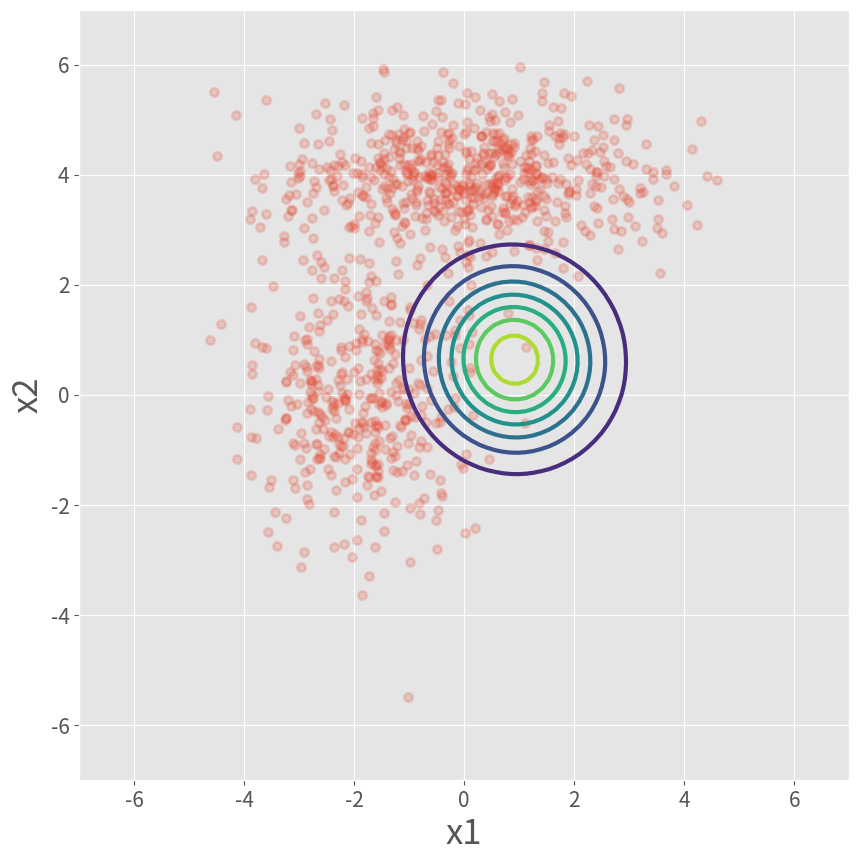
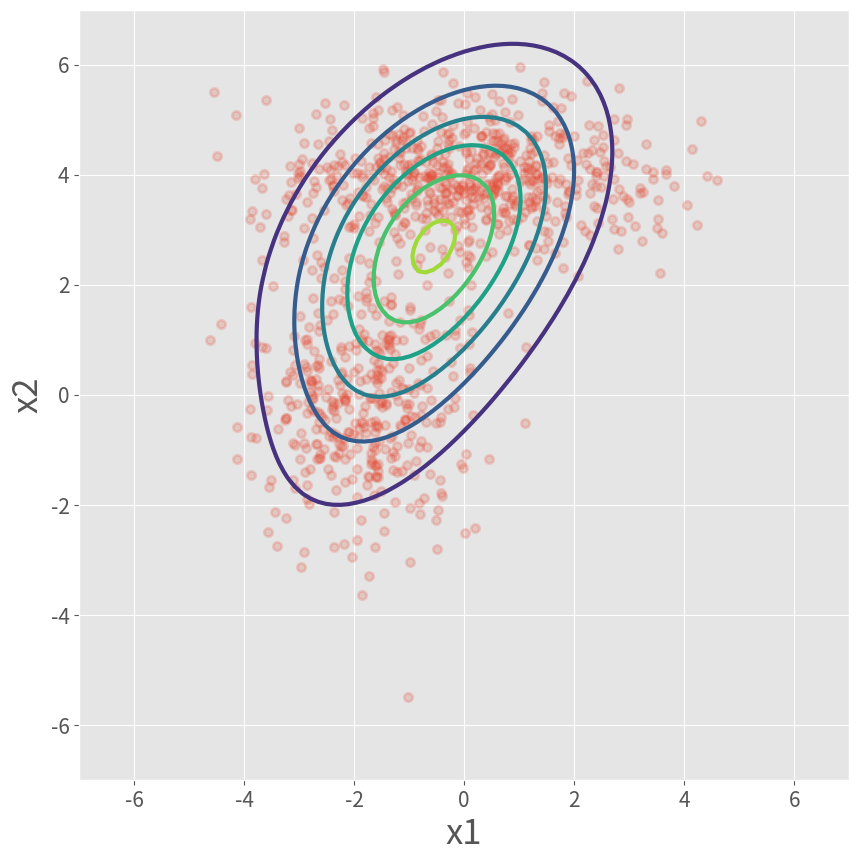
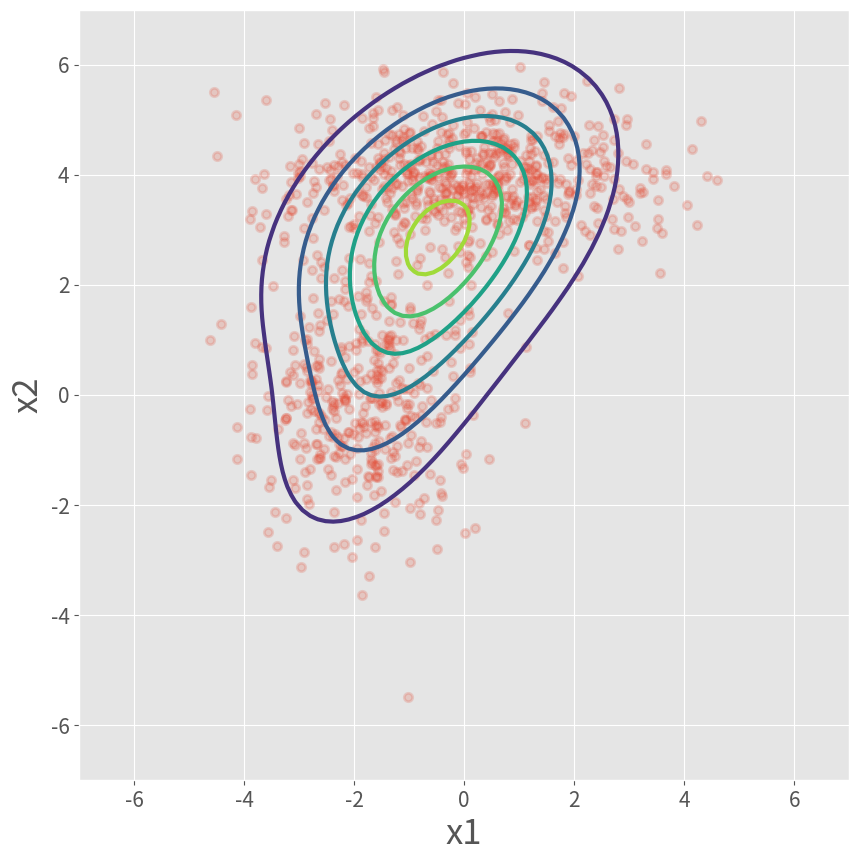
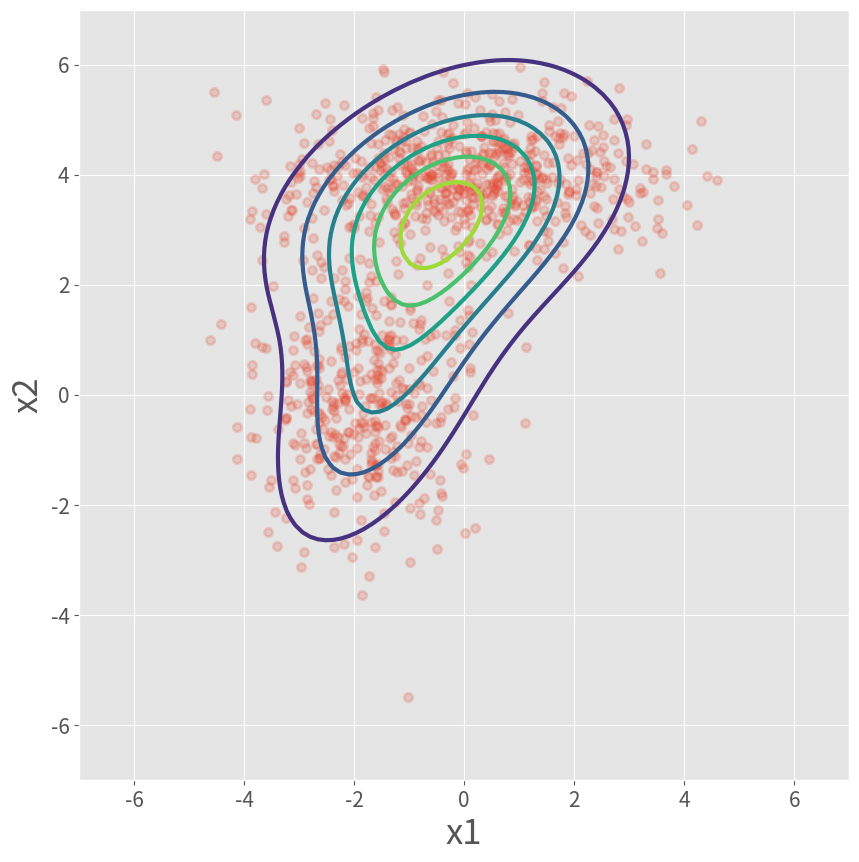
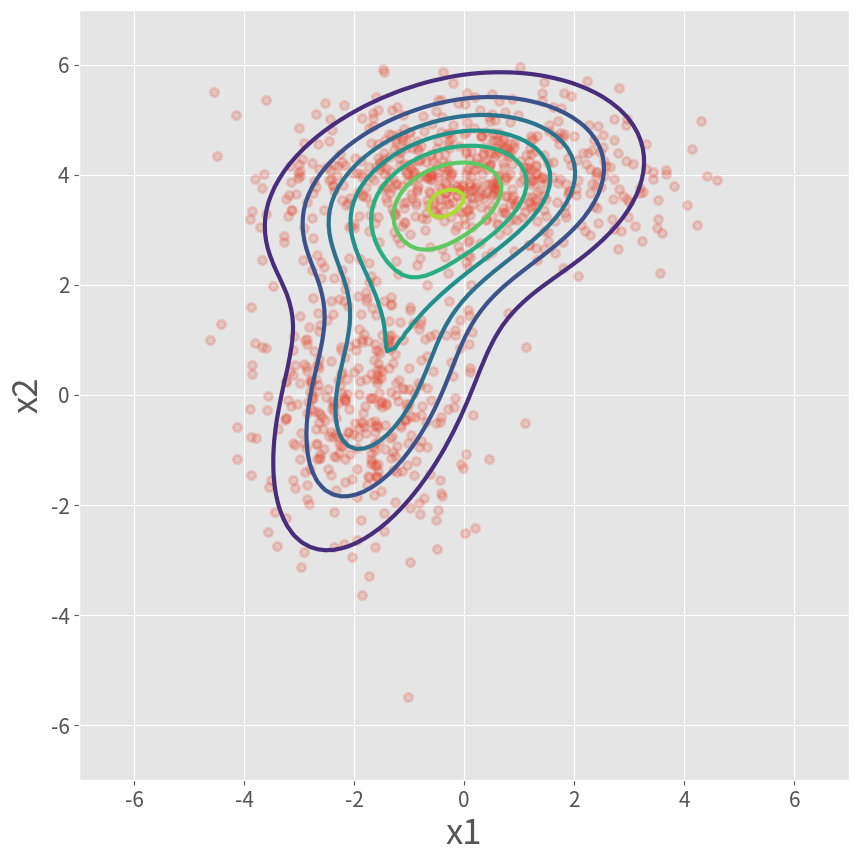
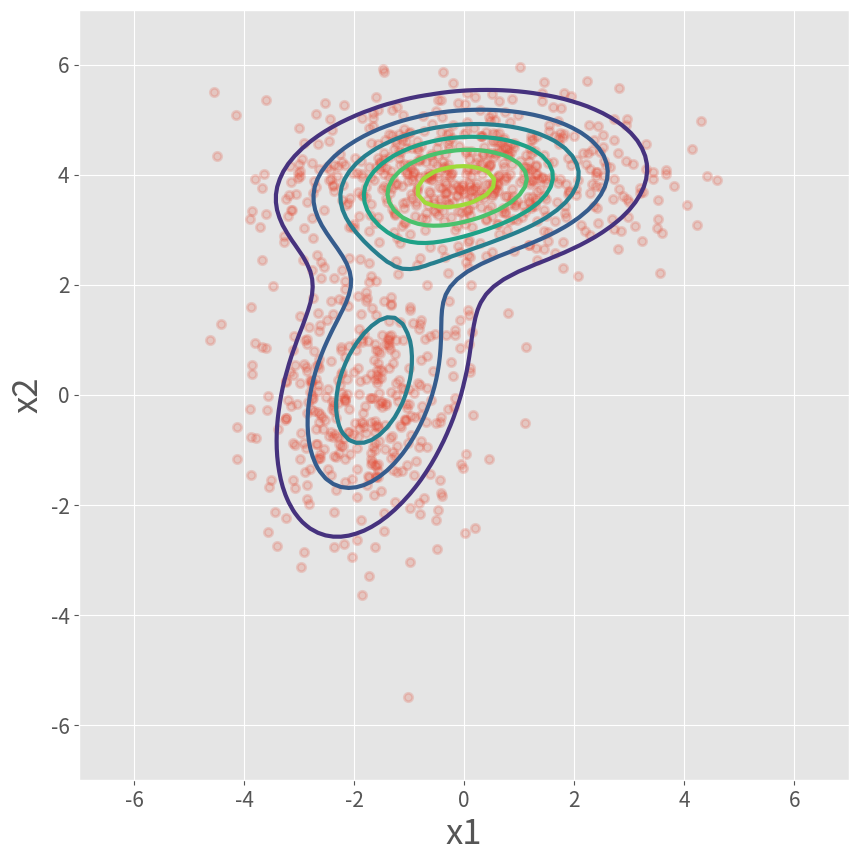
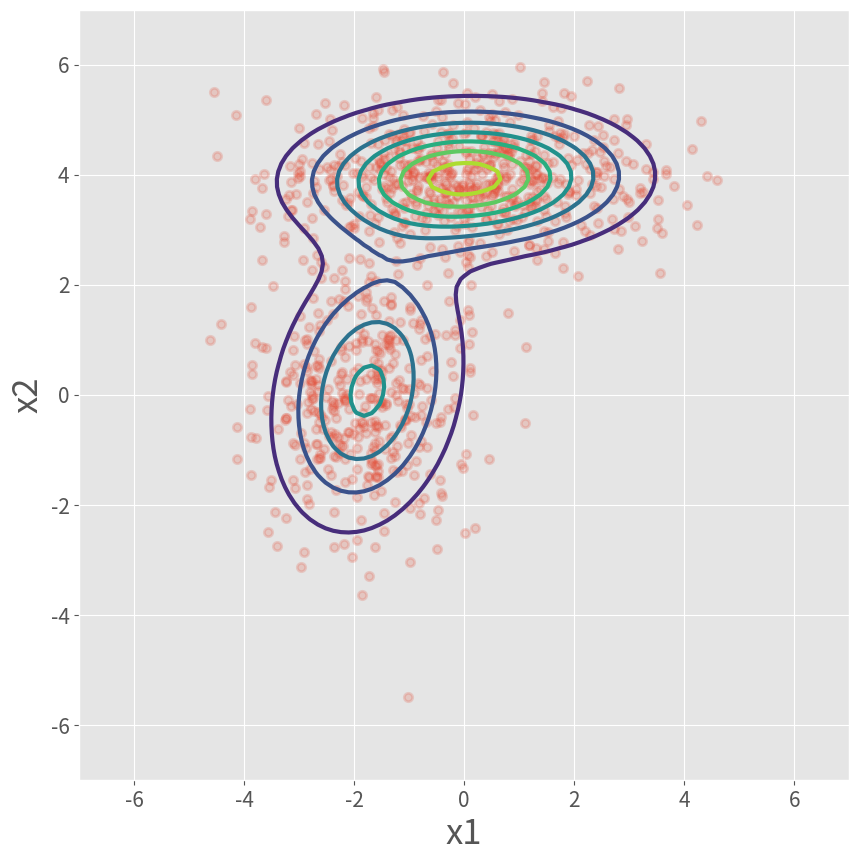
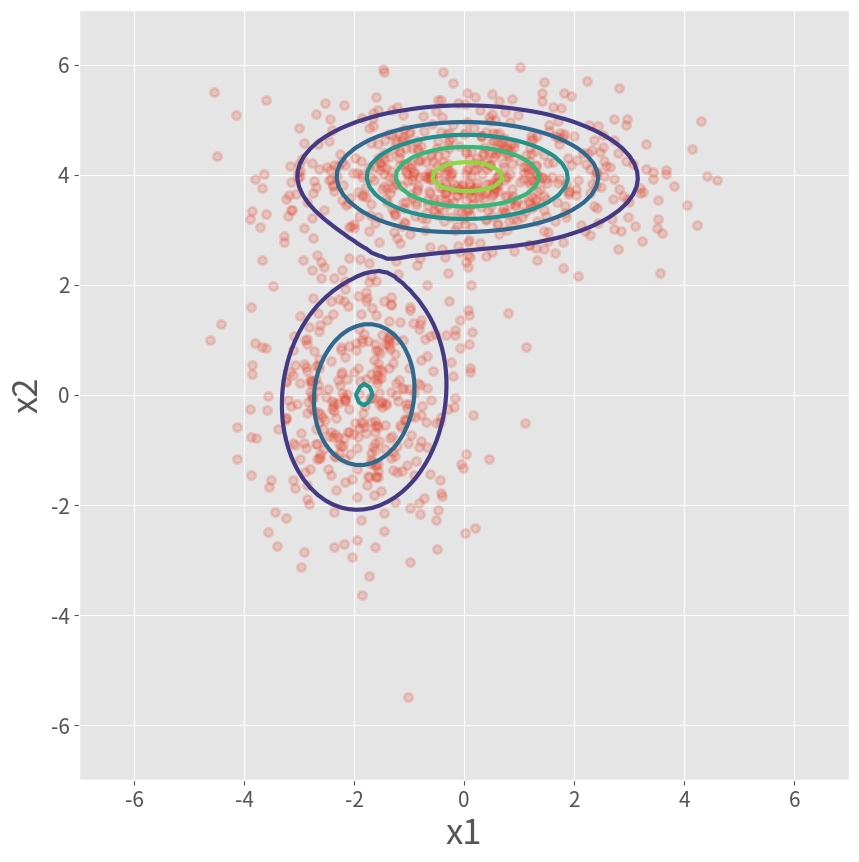
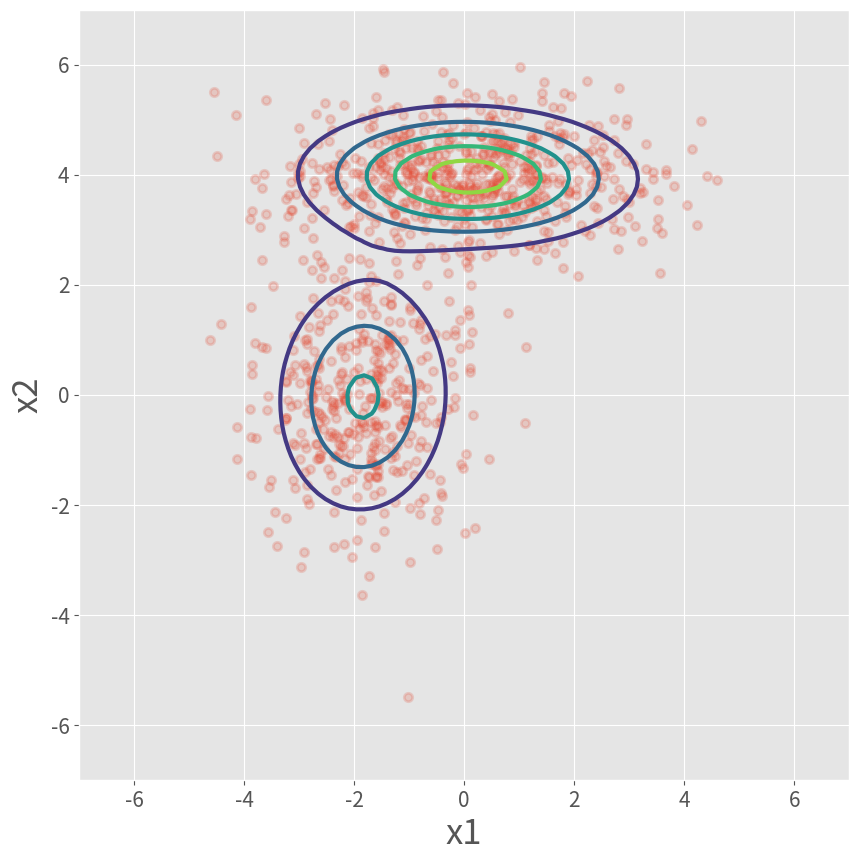
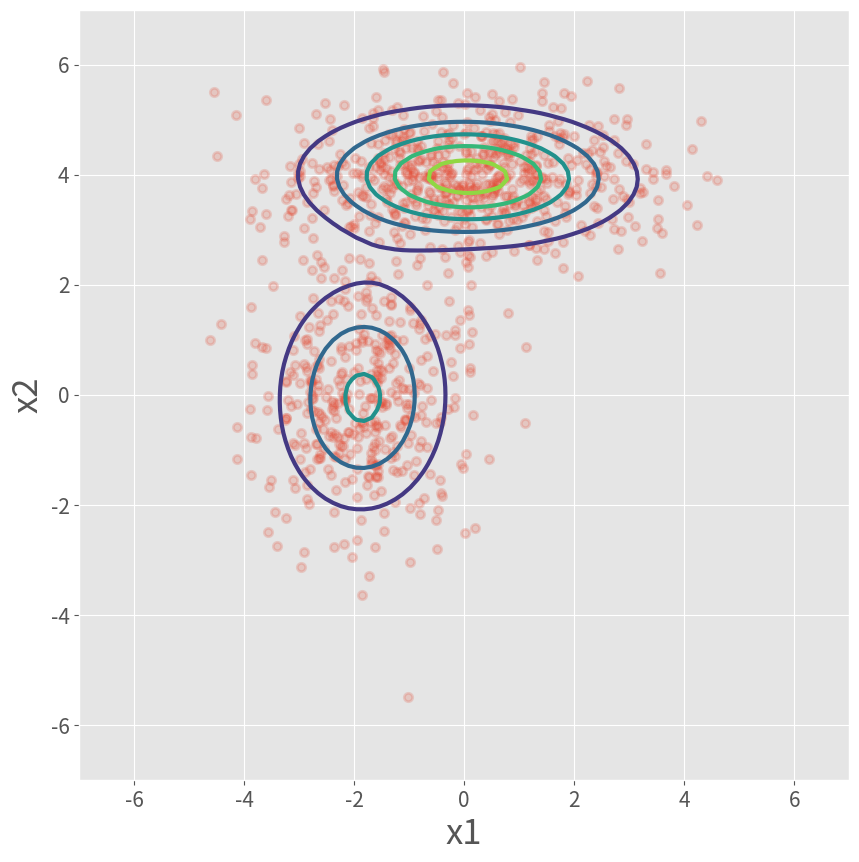
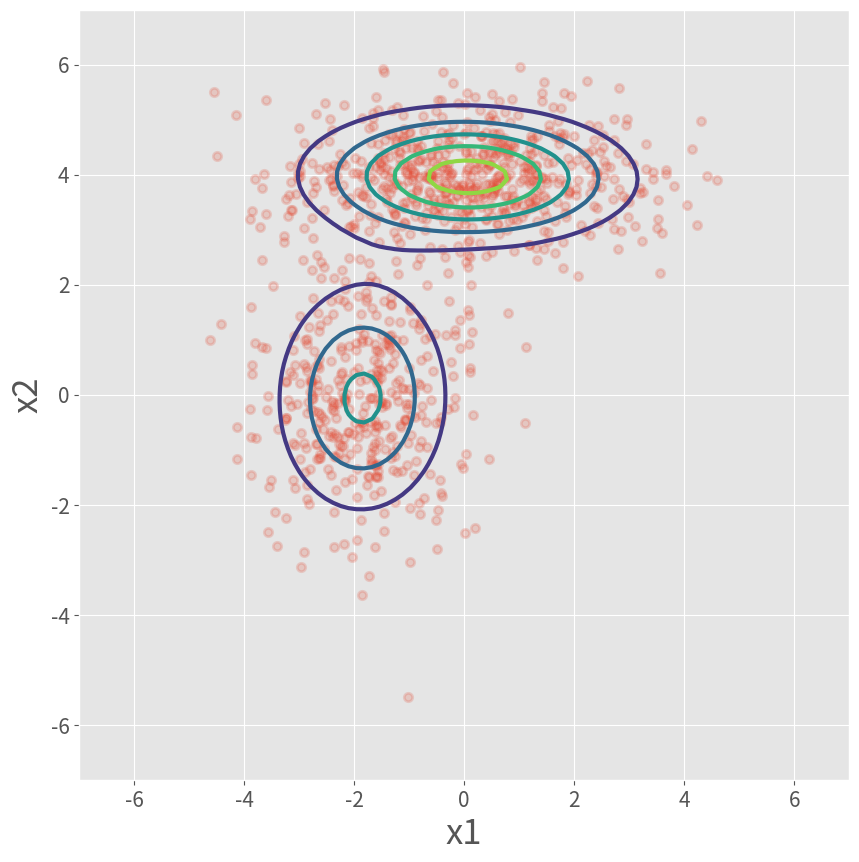
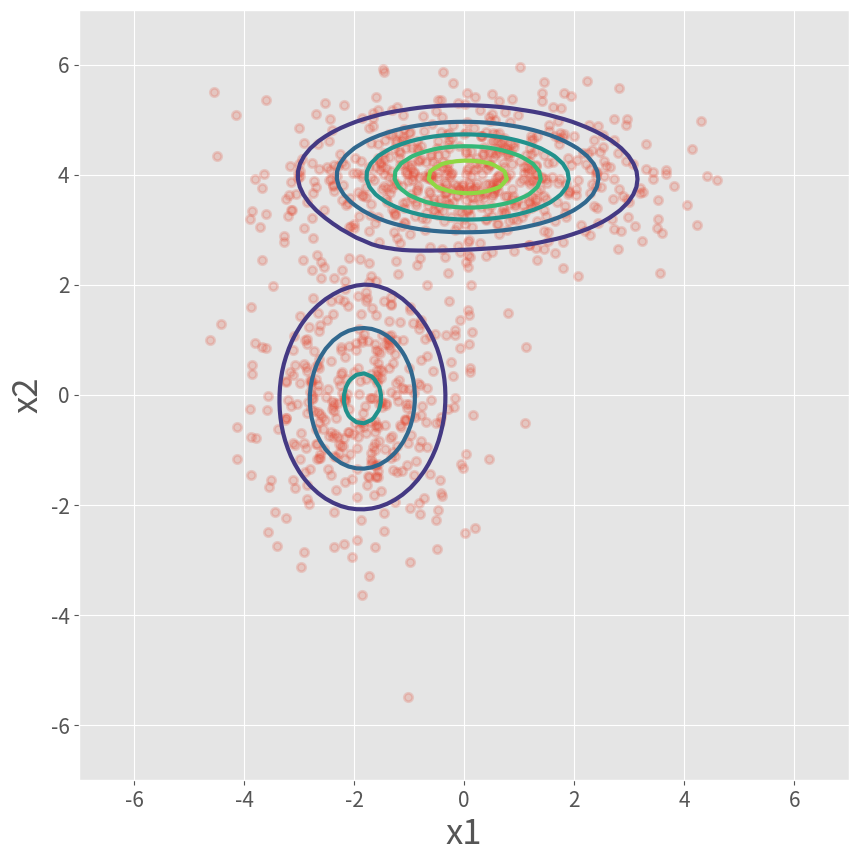
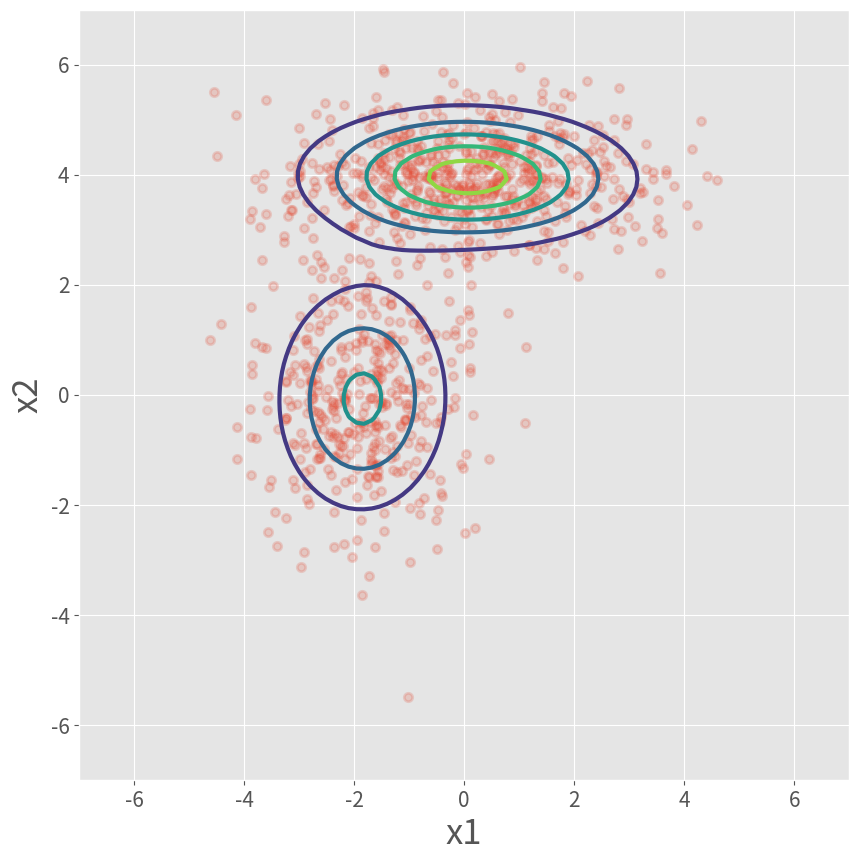
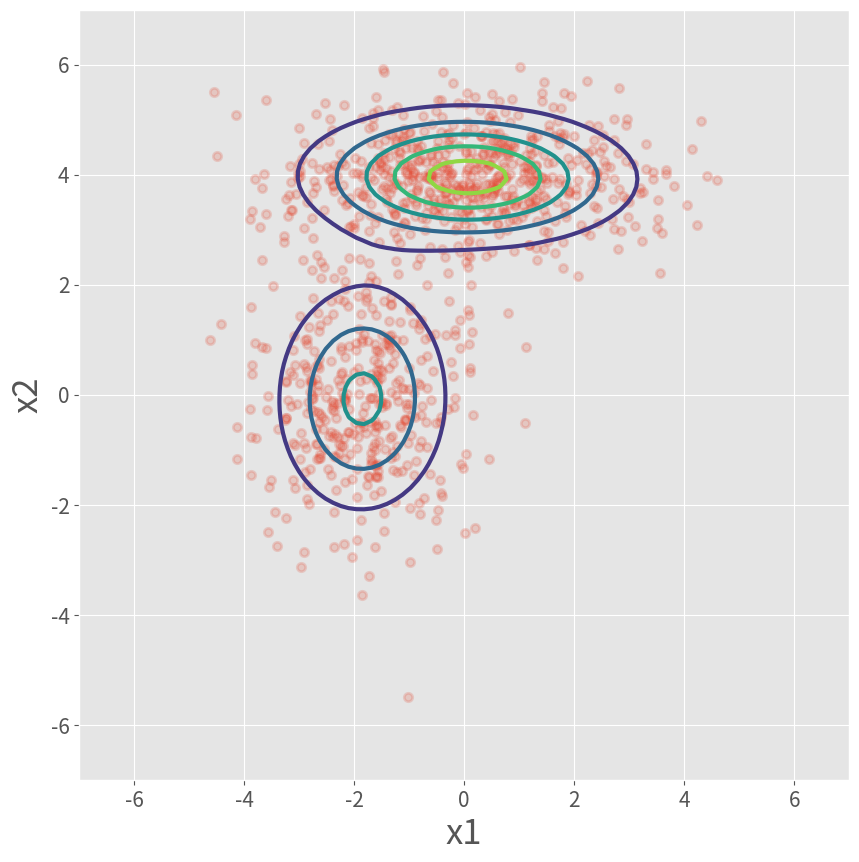
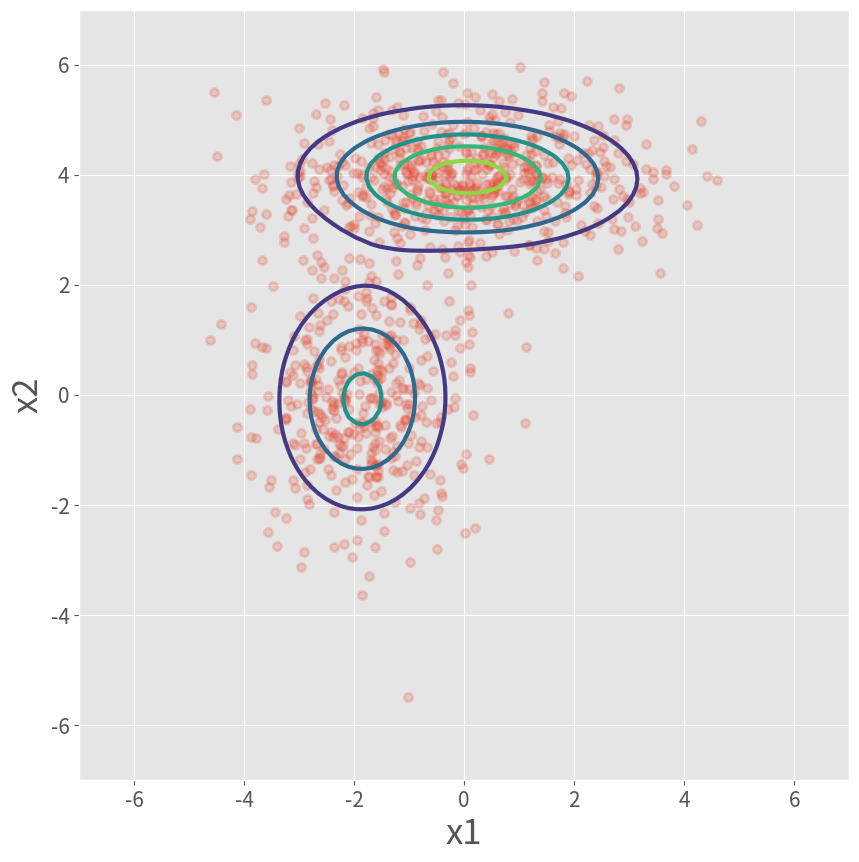

Recreate these plots in Python, in order.
from scipy.stats import multivariate_normal as mvn
import numpy as np
import matplotlib.pyplot as plt
plt.style.use('ggplot')
np.random.seed(1234)

# create data set
n = 1000
_mus = np.array([[0, 4], [-2, 0]])
_sigmas = np.array([[[3, 0], [0, 0.5]], [[1, 0], [0, 2]]])
_pis = np.array([0.6, 0.4])
xs = np.concatenate([np.random.multivariate_normal(mu, sigma, int(pi*n)) for pi, mu, sigma in zip(_pis, _mus, _sigmas)])

# initial guesses for parameters
pis = np.random.random(2)
pis /= pis.sum()
mus = np.random.random((2, 2))
sigmas = np.array([np.eye(2)] * 2)


def plot_result(pis, mus, sigmas, filename):
    intervals = 101
    ys = np.linspace(-7, 7, intervals)
    X, Y = np.meshgrid(ys, ys)
    _ys = np.vstack([X.ravel(), Y.ravel()]).T

    z = np.zeros(len(_ys))
    for pi, mu, sigma in zip(pis, mus, sigmas):
        z += pi*mvn(mu, sigma).pdf(_ys)
    z = z.reshape((intervals, intervals))

    fig = plt.figure(figsize=(10, 10), dpi=80)
    ax = fig.add_subplot(111)
    plt.scatter(xs[:, 0], xs[:, 1], alpha=0.2, linewidths=2.0)
    plt.contour(X, Y, z, linewidths=3.0)
    # plt.contour(X, Y, z, N=10)
    # plt.axis([-8, 6, -6, 8])
    ax.axes.set_aspect('equal')
    # plt.tight_layout()
    ax.set_xlabel("x1")
    ax.set_ylabel("x2")
    ax.xaxis.label.set_size(25)
    ax.yaxis.label.set_size(25)
    ax.tick_params(axis='both', which='both', labelsize=15)

    plt.savefig(filename)


def em_gmm_orig(xs, pis, mus, sigmas, tol=0.001, max_iter=100):
    n, p = xs.shape
    k = len(pis)

    ll_old = 0
    for iter in range(max_iter):
        ll_new = 0

        # E-step
        ws = np.zeros((k, n))
        for j in range(len(mus)):
            for i in range(n):
                ws[j, i] = pis[j] * mvn(mus[j], sigmas[j]).pdf(xs[i])
        ws /= ws.sum(0)

        # M-step
        pis = np.zeros(k)
        for j in range(len(mus)):
            for i in range(n):
                pis[j] += ws[j, i]
        pis /= n

        mus = np.zeros((k, p))
        for j in range(k):
            for i in range(n):
                mus[j] += ws[j, i] * xs[i]
            mus[j] /= ws[j, :].sum()

        sigmas = np.zeros((k, p, p))
        for j in range(k):
            for i in range(n):
                ys = np.reshape(xs[i] - mus[j], (2, 1))
                sigmas[j] += ws[j, i] * np.dot(ys, ys.T)
            sigmas[j] /= ws[j, :].sum()

        # update complete log likelihoood
        ll_new = 0.0
        for i in range(n):
            s = 0
            for j in range(k):
                s += pis[j] * mvn(mus[j], sigmas[j]).pdf(xs[i])
            ll_new += np.log(s)

        if np.abs(ll_new - ll_old) < tol:
            break
        ll_old = ll_new

        plot_result(pis=pis, mus=mus, sigmas=sigmas, filename="another_" + str(iter) + ".png")

    return pis, mus, sigmas


def em_gmm_vect(xs, pis, mus, sigmas, tol=0.001, max_iter=100):
    n, p = xs.shape
    k = len(pis)

    ll_old = 0
    for iter in range(max_iter):
        ll_new = 0

        # E-step
        ws = np.zeros((k, n))
        for j in range(k):
            ws[j, :] = pis[j] * mvn(mus[j], sigmas[j]).pdf(xs)
        ws /= ws.sum(0)

        # M-step
        pis = ws.sum(axis=1)
        pis /= n

        mus = np.dot(ws, xs)
        mus /= ws.sum(1)[:, None]

        sigmas = np.zeros((k, p, p))
        for j in range(k):
            ys = xs - mus[j, :]
            sigmas[j] = (ws[j, :, None, None] * np.matmul(ys[:, :, None], ys[:, None, :])).sum(axis=0)
        sigmas /= ws.sum(axis=1)[:, None, None]

        # update complete log likelihood
        ll_new = 0
        for pi, mu, sigma in zip(pis, mus, sigmas):
            ll_new += pi*mvn(mu, sigma).pdf(xs)
        ll_new = np.log(ll_new).sum()

        if np.abs(ll_new - ll_old) < tol:
            break
        ll_old = ll_new

        plot_result(pis=pis, mus=mus, sigmas=sigmas, filename="em2d_" + str(iter + 1) + ".png")

    return pis, mus, sigmas


plot_result(pis=pis, mus=mus, sigmas=sigmas, filename="em2d_0.png")
pis2, mus2, sigmas2 = em_gmm_vect(xs, pis, mus, sigmas)
